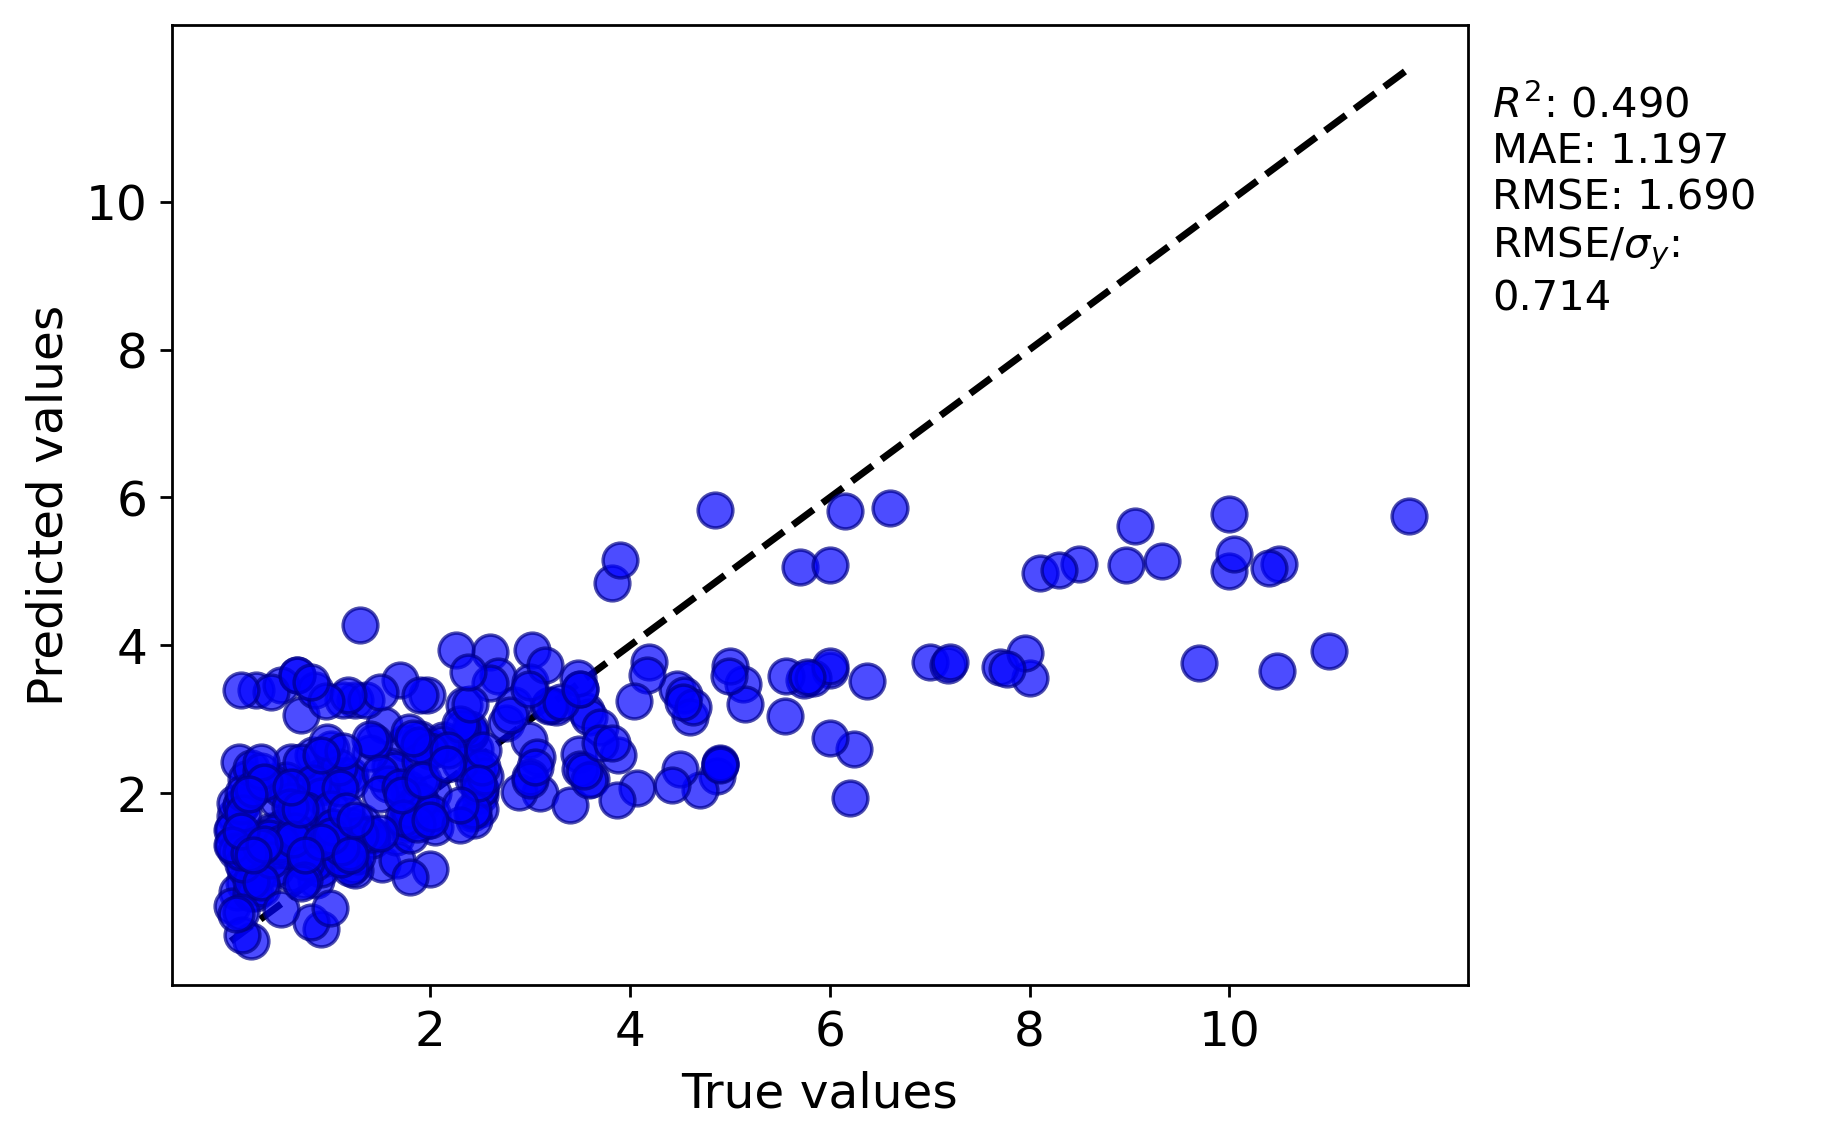

The table this chart was drawn from, first rows:
y true, y pred
3.485, 2.533
4.19, 3.772
0.85, 0.8301
0.95, 1.12
0.13, 0.7836
0.064, 0.6667
2.5, 1.978
0.82, 2.525
0.4, 1.493
5.74, 3.539
2.45, 2.602
1.919, 1.857
9.7, 3.758
3.1, 2.005
2.5, 1.794
2.6, 3.907
1.215, 1.561
2.43, 2.189
2.48, 2.33
1.77, 1.583
8.0, 3.558
2.0, 2.622
7.0, 3.774
9.06, 5.62
5.13, 3.475
3.88, 2.52
3.4, 1.839
10.48, 3.648
3.61, 2.188
2.89, 2.012
0.67, 2.106
0.015, 0.4803
1.962, 3.329
2.755, 2.948
0.21, 1.195
0.145, 0.9844
6.245, 2.603
2.26, 3.944
10.0, 5.771
7.7, 3.702
6.0, 2.746
4.87, 2.241
4.07, 2.066
0.46, 1.911
1.9, 2.734
0.9, 2.227
1.0, 1.226
4.47, 3.409
5.7, 5.062
6.0, 5.093
3.562, 3.111
0.6, 0.92
1.75, 2.684
1.785, 2.058
2.417, 1.729
0.45, 0.9926
1.517, 1.048
0.2, 0.6577
0.52, 1.545
1.25, 0.9617
... 276 more rows
